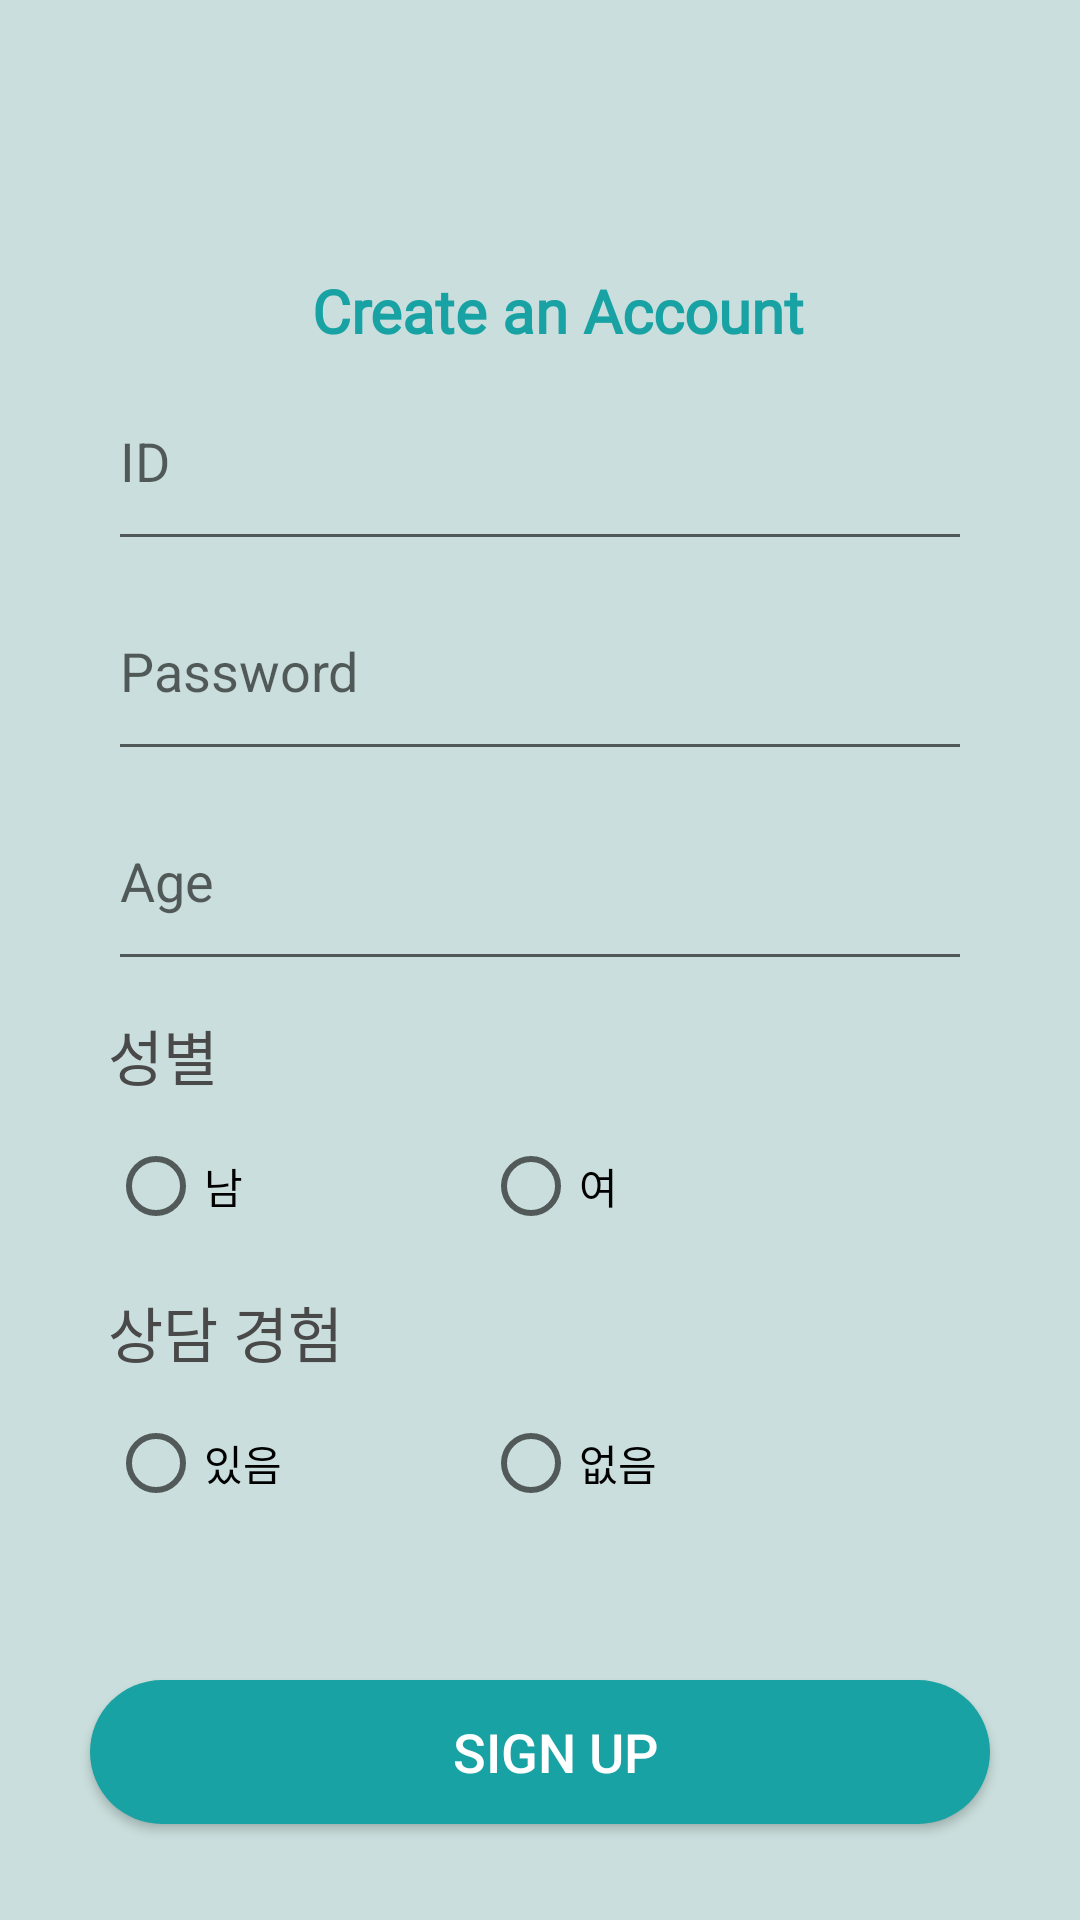

The Android layout XML behind this screen, and the referenced resources:
<!-- AndroidManifest.xml: application theme Theme.GLO3 -->
<!-- res/layout/activity_user_register.xml -->
<?xml version="1.0" encoding="utf-8"?>
<androidx.constraintlayout.widget.ConstraintLayout xmlns:android="http://schemas.android.com/apk/res/android"
    xmlns:app="http://schemas.android.com/apk/res-auto"
    xmlns:tools="http://schemas.android.com/tools"
    android:layout_width="match_parent"
    android:layout_height="match_parent"
    android:layout_gravity="center"
    android:background="#CADFDD"
    android:focusableInTouchMode="true"
    tools:context=".MainActivity">


    <RelativeLayout
        android:id="@+id/relativeLayout"
        android:layout_width="308dp"
        android:layout_height="482dp"
        android:layout_marginStart="24dp"
        android:layout_marginEnd="24dp"
        android:layout_marginBottom="100dp"
        android:background="@drawable/edittext_background"
        android:elevation="10dp"
        app:layout_constraintBottom_toBottomOf="parent"
        app:layout_constraintEnd_toEndOf="parent"
        app:layout_constraintHorizontal_bias="0.49"
        app:layout_constraintStart_toStartOf="parent">


        <LinearLayout
            android:layout_width="298dp"
            android:layout_height="473dp"
            android:layout_marginStart="10dp"
            android:layout_marginTop="10dp"
            android:layout_marginEnd="10dp"
            android:layout_marginBottom="10dp"
            android:orientation="vertical">


            <TextView

                android:id="@+id/textView2"
                android:layout_width="wrap_content"
                android:layout_height="wrap_content"
                android:layout_alignParentStart="true"
                android:layout_alignParentTop="true"
                android:layout_marginStart="68dp"
                android:layout_marginTop="22dp"
                android:fontFamily="@font/applesdgothicneoeb"
                android:gravity="center_horizontal"
                android:lineSpacingExtra="10sp"
                android:text="Create an Account"
                android:textColor="#19A2A3"
                android:textSize="20sp"
                android:textStyle="bold" />

            <EditText
                android:id="@+id/edt_id"
                android:layout_width="match_parent"
                android:layout_height="70dp"
                android:hint="ID"></EditText>

            <EditText
                android:id="@+id/edt_pw"
                android:layout_width="match_parent"
                android:layout_height="70dp"
                android:hint="Password"></EditText>

            <EditText
                android:id="@+id/edt_age"
                android:layout_width="match_parent"
                android:layout_height="70dp"
                android:hint="Age"></EditText>

            <TextView
                android:layout_width="wrap_content"
                android:layout_height="wrap_content"
                android:layout_marginTop="10dp"
                android:fontFamily="@font/applesdgothicneoeb"
                android:text="성별"
                android:textColor="#4A4949"
                android:textSize="20sp" />

            <RadioGroup
                android:id="@+id/rg_gender"
                android:layout_width="250dp"
                android:layout_height="wrap_content"
                android:layout_marginTop="5dp"
                android:orientation="horizontal"
                app:layout_constraintEnd_toEndOf="parent"
                app:layout_constraintHorizontal_bias="0.714"
                app:layout_constraintStart_toStartOf="parent"
                app:layout_constraintTop_toBottomOf="@+id/et_age"
                tools:ignore="DuplicateIds">

                <RadioButton
                    android:id="@+id/rb_man"
                    android:layout_width="wrap_content"
                    android:layout_height="wrap_content"
                    android:layout_weight="1"
                    android:text="남" />

                <RadioButton
                    android:id="@+id/rb_woman"
                    android:layout_width="wrap_content"
                    android:layout_height="wrap_content"
                    android:layout_weight="1"
                    android:text="여" />
            </RadioGroup>

            <TextView
                android:layout_width="wrap_content"
                android:layout_height="wrap_content"
                android:layout_marginTop="10dp"
                android:fontFamily="@font/applesdgothicneoeb"
                android:text="상담 경험"
                android:textColor="#4A4949"
                android:textSize="20sp" />

            <RadioGroup
                android:id="@+id/diagnosis"
                android:layout_width="250dp"
                android:layout_height="wrap_content"
                android:layout_marginTop="5dp"
                android:orientation="horizontal"
                app:layout_constraintEnd_toEndOf="parent"
                app:layout_constraintHorizontal_bias="0.714"
                app:layout_constraintStart_toStartOf="parent"
                app:layout_constraintTop_toBottomOf="@+id/et_age"
                tools:ignore="DuplicateIds">


                <RadioButton
                    android:id="@+id/rb_yes"
                    android:layout_width="wrap_content"
                    android:layout_height="wrap_content"
                    android:layout_weight="1"
                    android:text="있음" />

                <RadioButton
                    android:id="@+id/rb_no"
                    android:layout_width="wrap_content"
                    android:layout_height="wrap_content"
                    android:layout_weight="1"
                    android:text="없음" />
            </RadioGroup>


        </LinearLayout>


    </RelativeLayout>


    <androidx.appcompat.widget.AppCompatButton
        android:id="@+id/survey_btn"
        android:layout_width="300dp"
        android:layout_height="48dp"
        android:layout_marginTop="20dp"
        android:background="@drawable/button_background_blue"
        android:text="Sign up"
        android:textColor="#FFFFFF"
        android:textSize="18sp"
        app:layout_constraintEnd_toEndOf="@+id/relativeLayout"
        app:layout_constraintStart_toStartOf="@+id/relativeLayout"
        app:layout_constraintTop_toBottomOf="@+id/relativeLayout" />

</androidx.constraintlayout.widget.ConstraintLayout>
<!-- resources referenced by this layout -->
<resources>
  <!-- drawable button_background_blue (drawable) -->
  <?xml version="1.0" encoding="utf-8"?>
  <shape xmlns:android="http://schemas.android.com/apk/res/android" android:shape="rectangle" >
      <corners
          android:radius="26dp" />
  
      <solid
          android:color="#19A2A3"/>
  
      <padding
          android:left="10dp"
          android:top="0dp"
          android:right="0dp"
          android:bottom="0dp" />
      <size
          android:width="182dp"
          android:height="40dp" />
  </shape>
  <style name="Theme.GLO3" parent="Theme.MaterialComponents.DayNight.NoActionBar">
          
          <item name="colorPrimary">#19A2A3</item>
          <item name="colorPrimaryVariant">#19A2A3</item>
          <item name="colorOnPrimary">@color/white</item>
          
          <item name="colorSecondary">@color/teal_200</item>
          <item name="colorSecondaryVariant">@color/teal_700</item>
          <item name="colorOnSecondary">@color/black</item>
          
          <item name="android:statusBarColor" tools:targetApi="l">?attr/colorPrimaryVariant</item>
          
      </style>
  <color name="white">#FFFFFFFF</color>
  <color name="teal_200">#19A2A3</color>
  <color name="teal_700">#19A2A3</color>
  <color name="black">#FF000000</color>
</resources>
